pico-8 play session: hold → + tap 🅾

[t = 1 s] hold → ~1s, tap 🅾 ~2×
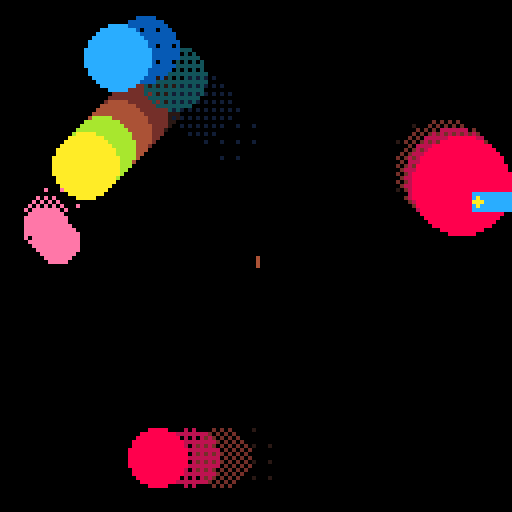
[t = 2 s] hold → ~2s, tap 🅾 ~4×
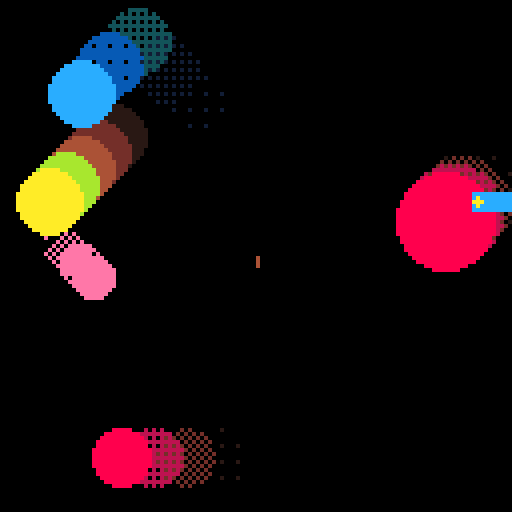
[t = 4 s] hold → ~4s, tap 🅾 ~7×
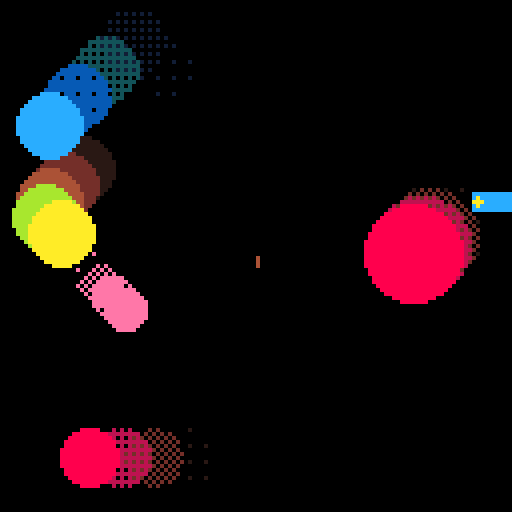
[t = 6 s] hold → ~6s, tap 🅾 ~10×
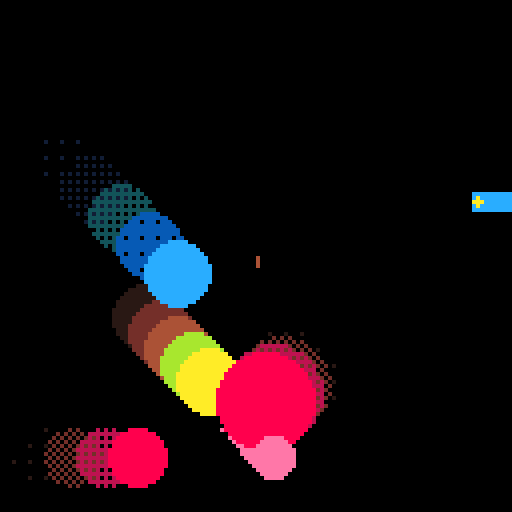
[t = 8 s] hold → ~8s, tap 🅾 ~14×
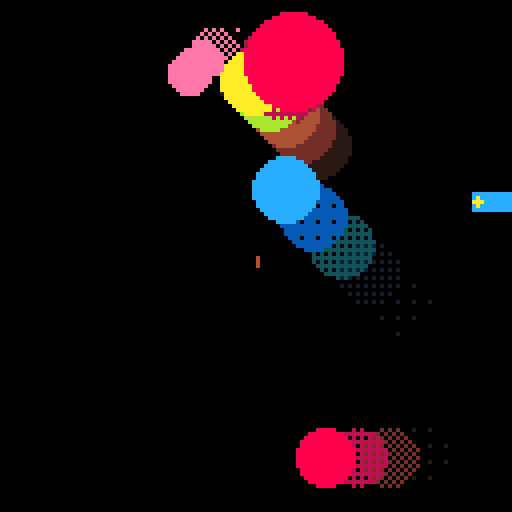

pico-8 cartridge
version 29
__lua__
-- From https://www.lexaloffle.com/bbs/?tid=37822
debugger=(function()

    poke(0x5f2d, 1)

    -- watched variables
    local vars,sy={},0

    -- mouse state, expanded, text cursor
    local mx,my,mb,pb,click,mw,exp,x,y

    function butn(exp,x,y)
        local hover=mx>=x and mx<x+4 and my>=y and my<y+6
        print(exp and "-" or "+",x,y,hover and 7 or 5)
        return hover and click
    end

    -- convert value into something easier to traverse and inspect
    function inspect(v,d)
        d=d or 0
        local t=type(v)  
        if t=="table" then
            if(d>5)return "[table]"
            local props={}
            for key,val in pairs(v) do
                props[inspect(key)]=inspect(val,d+1)
            end
            return {
                expand=false,
                props=props
            }
        elseif t=="string" then
            return chr(34)..v..chr(34)
        elseif t=="boolean" then
            return v and "true" or "false"
        elseif t=="nil" or t=="function" or t=="thread" then
            return "["..t.."]"
        else 
            return ""..v
        end
    end

    function drawvar(var,name)
        if type(var)=="string" then     
            print(name..":",x+4,y,6)
            print(var,x+#(""..name)*4+8,y,7)
            y+=6
        else

            -- expand button
            if(butn(var.expand,x,y))var.expand=not var.expand

            -- name
            print(name,x+4,y,12) y+=6

            -- content
            if var.expand then
                x+=2
                for key,val in pairs(var.props) do
                    drawvar(val,key)       
                end
                x-=2
            end
        end
    end

    function copyuistate(src,dst)
        if type(src)=="table" and type(dst)=="table" then
            dst.expand=src.expand
            for key,val in pairs(src.props) do
                copyuistate(val,dst.props[key])
            end
        end
    end

    function watch(var,name)
        name=name or "[var]"
        local p,i=vars[name],inspect(var)
        if(p)copyuistate(p,i)
        vars[name]=i
    end 

    function clear()
        vars={}
    end 

    function draw(dx,dy,w,h)
        dx=dx or 0
        dy=dy or 48
        w=w or 128-dx
        h=h or 128-dy

        -- collapsed mode
        if not exp then
            dx+=w-10
            w,h=10,5
        end

        -- window
        clip(dx,dy,w,h)
        rectfill(0,0,128,128,1)
        x=dx+2 y=dy+2-sy

        -- read mouse
        mx,my,mw=stat(32),stat(33),stat(36)
        mb=band(stat(34),1)~=0
        click=mb and not pb and mx>=dx and mx<dx+w and my>=dy and my<dy+h
        pb=mb

        if exp then     

            -- variables                            
            for k,v in pairs(vars) do
                drawvar(v,k)
            end

            -- scrolling
            local sh=y+sy-dy
            sy=max(min(sy-mw*8,sh-h),0)
        end

        -- expand/collapse btn
        if(butn(exp,dx+w-10,dy))exp=not exp

        -- draw mouse ptr
        clip()          
        line(mx,my,mx,my+2,8)
        color(7) 
    end

    function show()
        exp=true
        while exp do
            draw()
            flip()
        end
    end

    function prnt(v,name)
        watch(v,name)
        show()
    end

    return{
        watch=watch,
        clear=clear,
        expand=function(val)
            if(val~=nil)exp=val
            return exp
        end,
        draw=draw,
        show=show,
        print=prnt
    }
end)()

-- Debug overlay, triggered by pressing `
-- From: https://www.lexaloffle.com/bbs/?tid=33099
dbg_dbtn = '`' dbt = 7 don = false cc = 8 mc = 15 addr = 0x5e00 function dtxt(txt,x,y,c) print(txt, x,y+1,1) print(txt,x,y,c) end function init_dbg() poke(0x5f2d, 1) test_num = peek(∧addr) or 0 poke(∧addr, test_num+1) end dbtm = 0 dbu = {0,0,0} function sdbg() if stat(31) == dbg_dbtn then if don==false then don=true else don=false end end if don != true then return end local c=dbt local cpu=stat(1)*100 local mem=(stat(0)/100)/10*32 local fps=stat(7) local u=stat(7)..'' local _x=124-(#u*4) local du = {dbu[1],dbu[2],dbu[3]} dtxt(u, 124-(#u*4), 1, c) u=cpu..'%' dtxt(u, 124-(#u*4), 7, c) u=mem..'kb /' dtxt(u, 124-(#u*4)-32, 13, c) dtxt('31.25kib', 128-33, 13, c) dtxt(du[3]..'h', 124-44, 128-9, c) dtxt(du[2]..'m', 124-28, 128-9, c) dtxt(du[1] ..'s', 124-12, 128-9, c) dtxt('cpu', 1, 7, c) dtxt('mem', 1, 13, c) dtxt('pico-'..stat(5), 1, 128-15, c) dtxt('uptime', 1, 128-9, c) dbtm+=1 dbu[1] = flr(dbtm/stat(8)) dbu[2] = flr(dbu[1]/60) dbu[3] = flr(dbu[2]/60) dtxt('test number: '..peek(0x5e00), 0, 24, c) dtxt('mouse: {'..stat(32)..','..stat(33)..'}\nbitmask: '..stat(34), 0, 30, c) draw_dbg_info(c) end function draw_dbg_info(c) local m = {stat(32)/8, stat(33)/8} local tile=fget(mget(m[0],m[1]), 0) dtxt('tile flags', 0, 6*8, c) local res = {} res[1] = fget(mget(m[1],m[2]), 0) res[2] = fget(mget(m[1],m[2]), 1) res[3] = fget(mget(m[1],m[2]), 2) res[4] = fget(mget(m[1],m[2]), 3) res[5] = fget(mget(m[1],m[2]), 4) res[6] = fget(mget(m[1],m[2]), 5) res[7] = fget(mget(m[1],m[2]), 6) res[8] = fget(mget(m[1],m[2]), 7) dtxt('{'.. blton(res[1]) ..','..blton(res[2]) ..','..blton(res[3]) ..','..blton(res[4]) ..'\n '..blton(res[5]) ..','..blton(res[6]) ..','..blton(res[7]) ..','..blton(res[8]) ..'}\ntile-id: '..mget(m[1],m[2]), 0, 6*9, c) print('color: '..pget(m[1]*8,m[2]*8), 0, 6*12, max(pget(m[1]*8,m[2]*8), 1)) circ(stat(32), stat(33), 3, c) circfill(stat(32), stat(33),1, c) end function blton(v) return v and 1 or 0 end

menuitem(1,"debug",function()debugger.expand(true)end)

local defaultFills = {
  0b0000000000000000,   -- solid
  0b0000000000000001.1, -- single pixel missing
  0b0000010100000101.1, -- 4 pixels missing
  0b0101101001011010.1, -- half pixels missing
  0b1111101011111010.1, -- 4 pixels rendered
  0b1111111111111110.1, -- 1 pixel rendered
}

-- Derived from https://stackoverflow.com/a/10086034/473961
function resizeAndFill(input, outputLength)
  assert(outputLength >= 2, "behaviour not defined for n<2")
  local step = (#input-1)/(outputLength-1)
  local result = {}
  for x=1,outputLength do
    result[x] = input[ceil(0.5 + (x-1)*step)]
  end
  return result
end

function createTrailSystem(shapes)
  local longestTrail = 0
  foreach(shapes, function(shape)
    shape.trailPositions = shape.trailPositions or {}
    shape.trails = shape.trails or 1
    shape.framesPerTrail = shape.framesPerTrail or 1
    -- Normalise the length of .fills to match number of trails
    shape.fills = resizeAndFill(shape.fills or defaultFills, shape.trails + 1)
    -- Normalise the length of .colors to match number of trails
    shape.colors = resizeAndFill(shape.colors or { shape.color }, shape.trails + 1)
    longestTrail = max(longestTrail, shape.trails)
  end)

  return {
    update=function()
      foreach(shapes, function(shape)
        if (#shape.trailPositions > (shape.trails * shape.framesPerTrail)) then
          -- Remove the oldest / now stale trail
          deli(shape.trailPositions, 1)
        end
        -- Add a new trail at the last position
        add(shape.trailPositions, { x=shape.x, y=shape.y })
      end)
    end,

    draw=function()
      -- Draw all the trail layers at the same time to avoid weird overlay
      -- artefacts
      for trail=longestTrail,1,-1 do
        foreach(shapes, function(shape)
          if (shape.trails < trail) then return end
          local frame = ((shape.trails - trail) * shape.framesPerTrail) + 1
          if (not shape.trailPositions[frame]) then return end
          -- +1 for 1-index in lua
          -- +1 for the actual shape itself
          local color = shape.colors[shape.trails - trail + 2]
          local fill = shape.fills[trail + 1]
          pal(shape.colors[1], color)
          shape.draw(
            shape.trailPositions[frame].x,
            shape.trailPositions[frame].y,
            shape.colors[1],
            fill
          )
        end)
      end
      foreach(shapes, function(shape)
        pal(shape.colors[1], shape.colors[1])
        shape.draw(shape.x, shape.y, shape.colors[1], shape.fills[1])
      end)
    end
  }
end

shapes = {
  {
    colors={1,2,3,4},
    x=0,
    y=0,
    trails=4,
    framesPerTrail=7,
    draw=function(x, y, color, fill)
      fillp(fill)
      circfill(x, y, 8, color)
    end
  },
  {
    colors={5,6,7,8,9},
    -- Force no dithering
    fills={0b0000000000000000},
    x=0,
    y=0,
    trails=4,
    framesPerTrail=4,
    draw=function(x, y, color, fill)
      fillp(fill)
      circfill(x, y, 8, color)
    end
  },
  {
    colors={10,11,12,13},
    x=0,
    y=0,
    trails=3,
    framesPerTrail=2,
    draw=function(x, y, color, fill)
      fillp(fill)
      circfill(x, y, 12, color)
    end
  },
  {
    colors={10,11,12,13},
    x=0,
    y=0,
    trails=3,
    framesPerTrail=8,
    draw=function(x, y, color, fill)
      fillp(fill)
      circfill(x, y, 7, color)
    end
  },
  {
    -- Single color will be automatically dithered
    colors={14},
    x=0,
    y=0,
    trails=3,
    framesPerTrail=3,
    draw=function(x, y, color, fill)
      fillp(fill)
      circfill(x, y, 5, color)
    end
  },
}

local trails

function _init()
  init_dbg()
  -- Setup the palettes in use
  -- Colors figured out thanks to http://kometbomb.net/pico8/fadegen.html
  pal(1, 12, 1)
  pal(2, 129, 1)
  pal(3, 131, 1)
  pal(4, 140, 1)

  pal(5, 10, 1)
  pal(6, 128, 1)
  pal(7, 132, 1)
  pal(8, 4, 1)
  pal(9, 138, 1)

  pal(10, 8, 1)
  pal(11, 128, 1)
  pal(12, 132, 1)
  pal(13, 136, 1)

  foreach(shapes, function(shape)
    -- Move it somewhere random
    shape.x=flr(rnd(112))+10
    shape.y=flr(rnd(112))+10
    -- Give it a random velocity
    shape.vx=flr(rnd(3)) - 1
    shape.vy=flr(rnd(3)) - 1
    if (shape.vx == 0 and shape.vy == 0) then shape.vx = 1 end

  end)

  -- Initialise the shapes ready for motion trail
  trails = createTrailSystem(shapes)
end

function _update60()
  if (debugger.expand()) then return end
  -- For this demo, move shapes around automatically
  foreach(shapes, function(shape)
    shape.x+=shape.vx
    shape.y+=shape.vy

    -- Bounce off the edges of the screen
    if (shape.x < 10) then
      shape.x = 10
      shape.vx = abs(shape.vx)
    end
    if (shape.x > 117) then
      shape.x = 117
      shape.vx = -abs(shape.vx)
    end
    if (shape.y < 10) then
      shape.y = 10
      shape.vy = abs(shape.vy)
    end
    if (shape.y > 117) then
      shape.y = 117
      shape.vy = -abs(shape.vy)
    end
  end)

  trails.update()
end

function _draw()
  cls(0)
  trails.draw()
  debugger.draw()
  sdbg()
end
__gfx__
00000000000000000000000000000000000000000000000000000000000000000000000000000000000000000000000000000000000000000000000000000000
00000000000000000000000000000000000000000000000000000000000000000000000000000000000000000000000000000000000000000000000000000000
00700700000000000000000000000000000000000000000000000000000000000000000000000000000000000000000000000000000000000000000000000000
00077000000000000000000000000000000000000000000000000000000000000000000000000000000000000000000000000000000000000000000000000000
00077000000000000000000000000000000000000000000000000000000000000000000000000000000000000000000000000000000000000000000000000000
00700700000000000000000000000000000000000000000000000000000000000000000000000000000000000000000000000000000000000000000000000000
